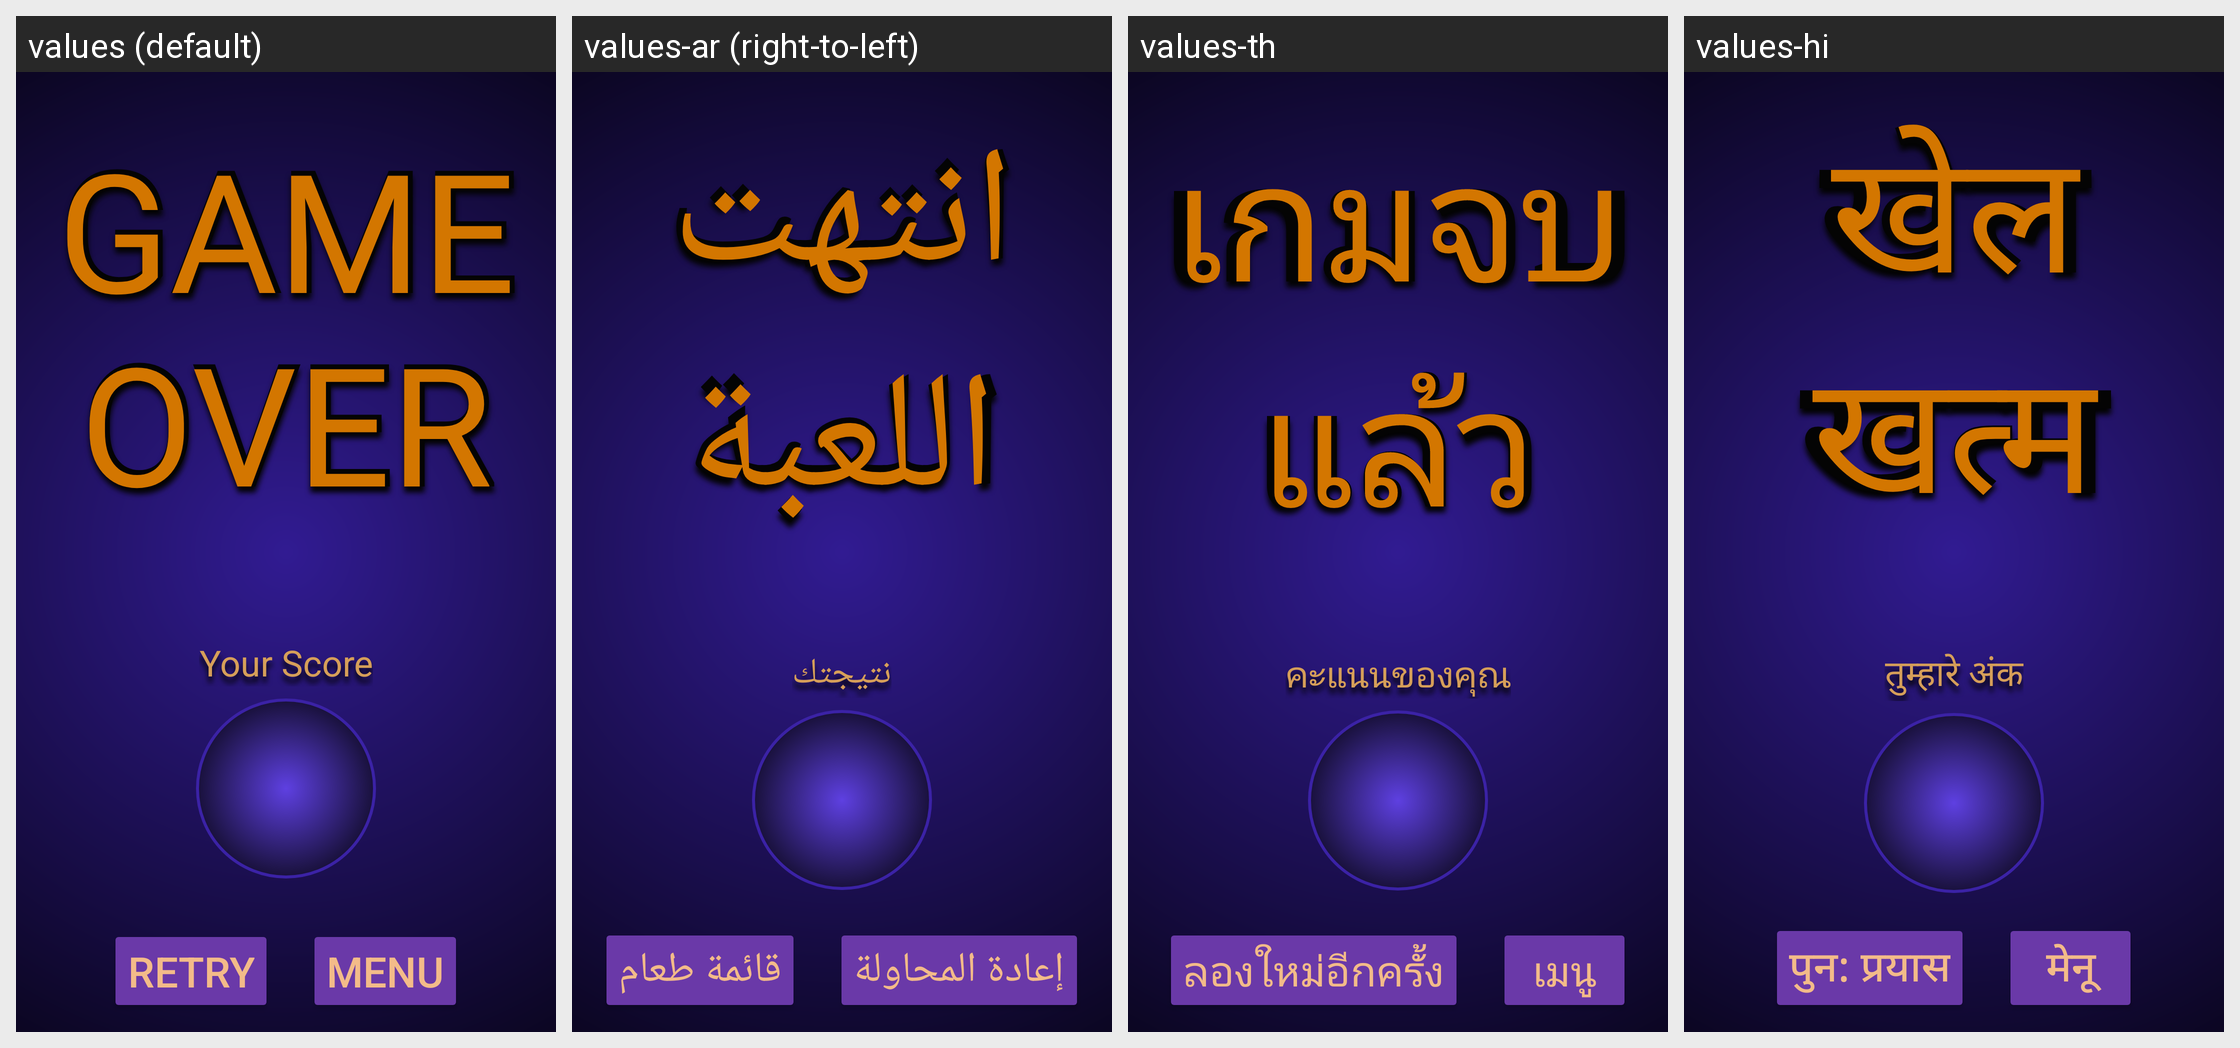

Strings drawn on this Android screen and how each of the app's shown locales translates them:
Android screen res/layout/fragment_game_over_screen.xml rendered under 4 locales, left to right: values (default), values-ar (right-to-left), values-th, values-hi. Device: Nexus 5 (rendered at 1080×1920; each locale shown at half size, 540×960, under a caption strip naming it); theme Base.Theme.TwoMinutesMathQuiz.
Other locales in the repository, not shown: values-cs, values-da, values-de, values-es-rUS, values-fi, values-fr, values-hu, values-in, values-it, values-iw, values-ja, values-ko, values-nl, values-no, values-pl, values-pt, values-ro, values-ru, values-sk, values-sv, values-tr, values-uk, values-vi, values-zh.
Strings drawn on this screen, with the default value and each locale's value (text and hints the layout hard-codes, and strings that could not be matched under every locale, appear in the picture but are not listed):

ending_score_label_text
  values: Your Score
  values-ar: نتيجتك
  values-th: คะแนนของคุณ
  values-hi: तुम्हारे अंक

game_over_retry_button_text
  values: RETRY
  values-ar: إعادة المحاولة
  values-th: ลองใหม่อีกครั้ง
  values-hi: पुन: प्रयास

game_over_to_main_menu_button_text
  values: MENU
  values-ar: قائمة طعام
  values-th: เมนู
  values-hi: मेनू

game_over_text_landscape
  values: GAME OVER
  values-ar: انتهت اللعبة
  values-th: เกมจบแล้ว
  values-hi: खेल खत्म
